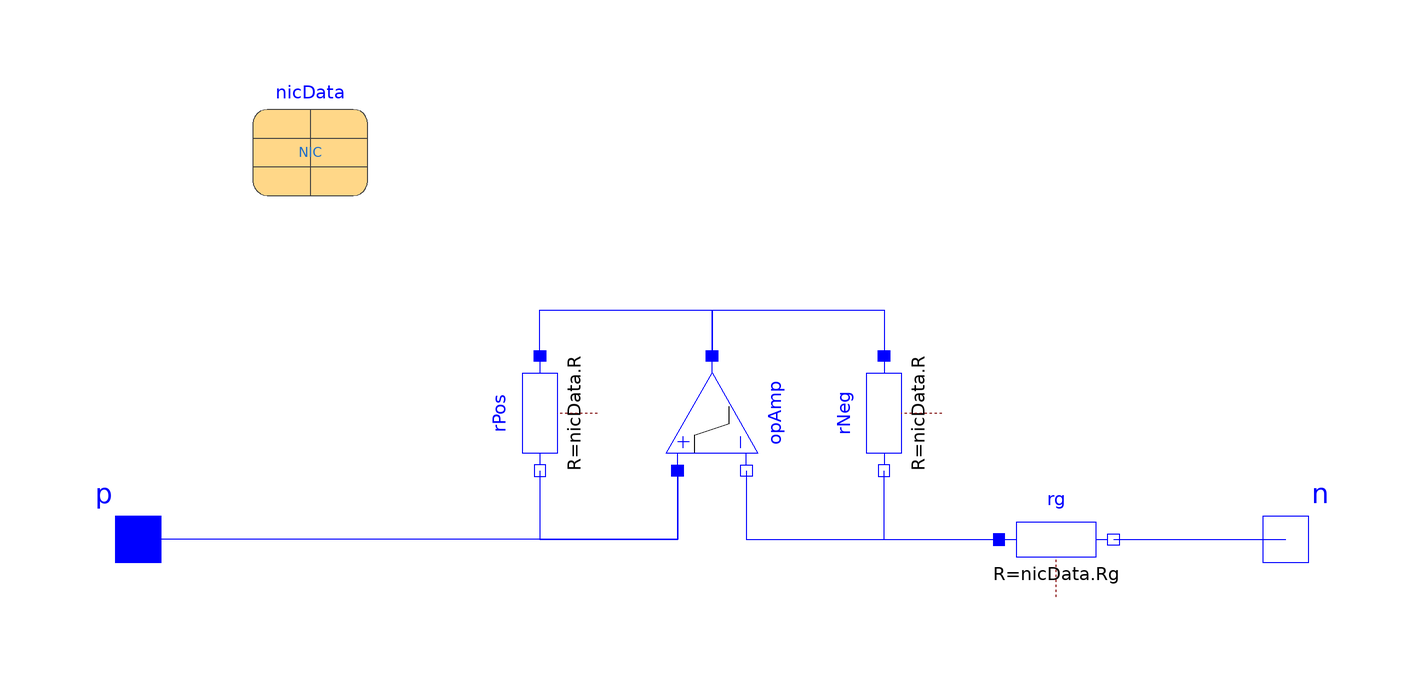

The component connection diagram of the Modelica model below, drawn from its own Placement and Line annotations.

model ImprovedNIC "Improved model of a negative impedance converter"
  extends Modelica.Electrical.Analog.Interfaces.TwoPin;
  SI.Current i=p.i "Current flowing at pin p into the component";
  SI.Current ineg(start=0)=n.i "Current flowing at pin n out of the component";
  replaceable parameter ParameterSets.NICData nicData
    constrainedby ChaoticCircuits.ParameterSets.NICData
    annotation (choicesAllMatching=true, Placement(transformation(extent={{-80,60},{-60,80}})));
  Modelica.Electrical.Analog.Basic.Resistor rPos(R=nicData.R)
    annotation (Placement(transformation(extent={{10,-10},{-10,10}},
        rotation=90,
        origin={-30,22})));
  ImprovedOpAmp3Pin opAmp(
    V0=nicData.V0,
    Vps=+nicData.Vs,
    Vns=-nicData.Vs) annotation (Placement(transformation(
        extent={{-10,10},{10,-10}},
        rotation=90,
        origin={0,22})));
  Modelica.Electrical.Analog.Basic.Resistor rNeg(R=nicData.R)
    annotation (Placement(transformation(extent={{10,-10},{-10,10}},
        rotation=90,
        origin={30,22})));
  Modelica.Electrical.Analog.Basic.Resistor rg(R=nicData.Rg)
                                                     annotation (Placement(
        transformation(
        extent={{-10,-10},{10,10}},
        rotation=0,
        origin={60,0})));
equation
  connect(rPos.p, opAmp.out) annotation (Line(points={{-30,32},{-30,40},{0,40},{
          0,32}}, color={0,0,255}));
  connect(rPos.n, opAmp.in_p) annotation (Line(points={{-30,12},{-30,0},{-6,0},{
          -6,12}}, color={0,0,255}));
  connect(opAmp.in_p, p)
    annotation (Line(points={{-6,12},{-6,0},{-100,0}}, color={0,0,255}));
  connect(opAmp.in_n, rNeg.n)
    annotation (Line(points={{6,12},{6,0},{30,0},{30,12}}, color={0,0,255}));
  connect(opAmp.out, rNeg.p)
    annotation (Line(points={{0,32},{0,40},{30,40},{30,32}}, color={0,0,255}));
  connect(opAmp.in_n, rg.p)
    annotation (Line(points={{6,12},{6,0},{50,0}}, color={0,0,255}));
  connect(rg.n, n) annotation (Line(points={{70,0},{100,0}}, color={0,0,255}));
  annotation (Icon(graphics={
        Line(points={{-90,0},{-70,0}}, color={0,0,255}),
        Rectangle(
          extent={{-70,30},{70,-30}},
          lineColor={255,0,128},
          fillColor={255,255,255},
          fillPattern=FillPattern.Solid),
        Line(points={{70,0},{90,0}}, color={0,0,255}),
        Text(
          extent={{-150,90},{150,50}},
          textString="%name",
          textColor={0,0,255}),
        Line(points={{-60,-40},{-30,20},{30,-20},{60,40}},
                                                         color={255,0,128}),
        Line(points={{80,0},{80,-20}}, color={0,0,255}),
        Line(
          points={{0,10},{0,-10}},
          color={0,0,255},
          origin={80,-20},
          rotation=90),
        Line(
          points={{0,2},{0,-10}},
          color={0,0,255},
          origin={76,-24},
          rotation=90),
        Line(
          points={{0,-2},{0,-6}},
          color={0,0,255},
          origin={76,-28},
          rotation=90)}),
      experiment(
      Interval=0.001,
      Tolerance=1e-06,
      __Dymola_Algorithm="Dassl"),
    Documentation(info="<html>
<p>
This is an improved implementation of a Negative Impedance Converter with opAmps. <br>
Note that the opAmp model has to take into account saturation of the output. <br>
Note that p.i + n.i &lt;&gt; 0 due to the active opAmp (with implicit supply) inside!
</p>
<h4>Note:</h4>
<p>
If voltage v is prescribed, the current i can be unambiguously determined.<br>
If current i is prescribed, in the range between the zero crossings the voltage v has 2 or 3 possible solutions. 
</p>
</html>"));
end ImprovedNIC;